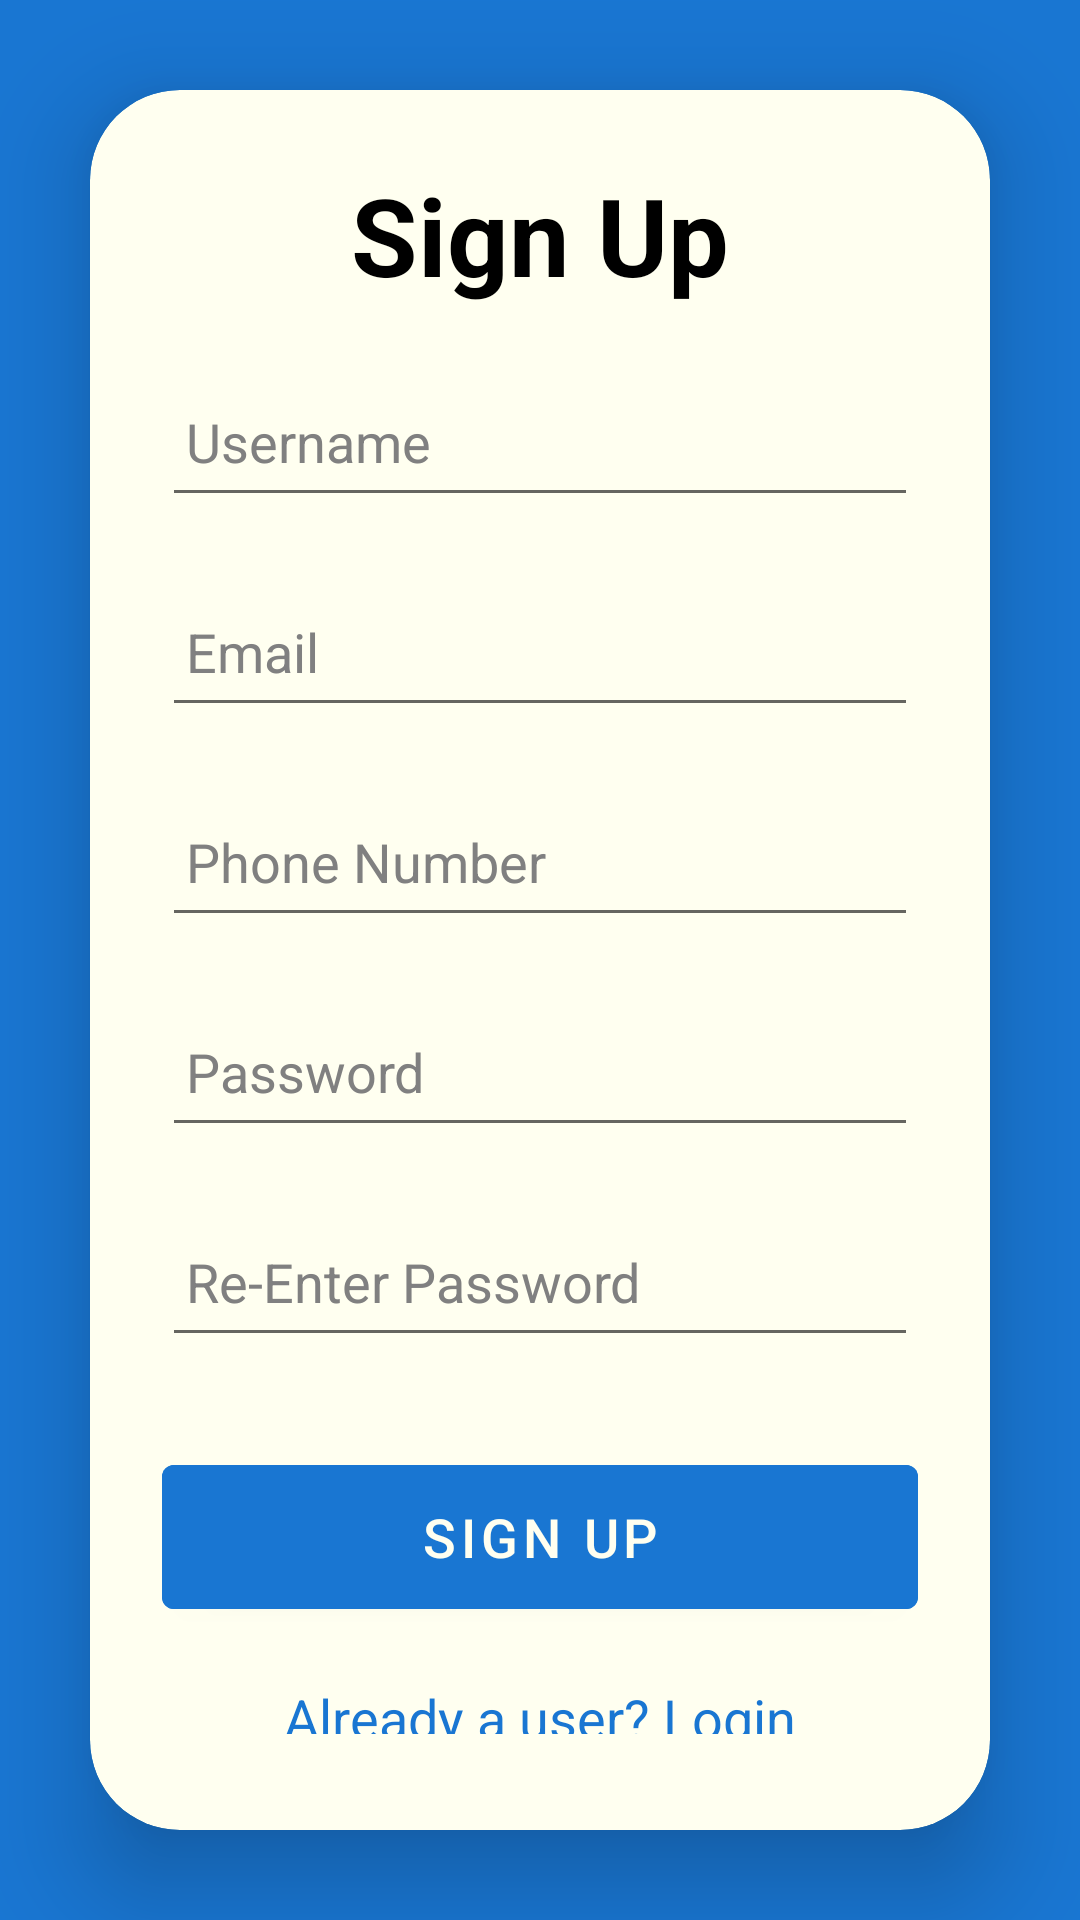

Write the Android layout XML for this screen, with the resource values it uses.
<!-- AndroidManifest.xml: activity theme Theme.AR_APPLICATION -->
<!-- res/layout/activity_signup.xml -->
<LinearLayout
    xmlns:android="http://schemas.android.com/apk/res/android"
    xmlns:app="http://schemas.android.com/apk/res-auto"
    xmlns:tools="http://schemas.android.com/tools"
    android:layout_width="match_parent"
    android:layout_height="match_parent"
    android:orientation="vertical"
    android:gravity="center"
    tools:context=".SignupActivity"
    android:background="@color/darkBlue">

    <androidx.cardview.widget.CardView
        android:layout_width="match_parent"
        android:layout_height="wrap_content"
        android:layout_margin="30dp"
        app:cardCornerRadius="30dp"
        app:cardElevation="20dp"
        app:cardBackgroundColor="@color/ivory">

        <LinearLayout
            android:layout_width="match_parent"
            android:layout_height="wrap_content"
            android:orientation="vertical"
            android:layout_gravity="center_horizontal"
            android:padding="24dp">

            
            <TextView
                android:layout_width="match_parent"
                android:layout_height="wrap_content"
                android:text="Sign Up"
                android:textSize="36sp"
                android:textAlignment="center"
                android:textStyle="bold"
                android:textColor="@color/black" />

            
            <EditText
                android:id="@+id/signup_username"
                android:layout_width="match_parent"
                android:layout_height="50dp"
                android:layout_marginTop="20dp"
                android:padding="8dp"
                android:hint="Username"
                android:textColor="@color/black"
                android:textColorHint="@color/gray" />

            
            <EditText
                android:id="@+id/signup_email"
                android:layout_width="match_parent"
                android:layout_height="50dp"
                android:layout_marginTop="20dp"
                android:padding="8dp"
                android:hint="Email"
                android:inputType="textEmailAddress"
                android:textColor="@color/black"
                android:textColorHint="@color/gray" />

            
            <EditText
                android:id="@+id/signup_phone"
                android:layout_width="match_parent"
                android:layout_height="50dp"
                android:layout_marginTop="20dp"
                android:padding="8dp"
                android:hint="Phone Number"
                android:inputType="phone"
                android:textColor="@color/black"
                android:textColorHint="@color/gray" />

            
            <EditText
                android:id="@+id/signup_password"
                android:layout_width="match_parent"
                android:layout_height="50dp"
                android:layout_marginTop="20dp"
                android:padding="8dp"
                android:hint="Password"
                android:inputType="textPassword"
                android:textColor="@color/black"
                android:textColorHint="@color/gray" />

            
            <EditText
                android:id="@+id/reenterSignupPassword"
                android:layout_width="match_parent"
                android:layout_height="50dp"
                android:layout_marginTop="20dp"
                android:padding="8dp"
                android:hint="Re-Enter Password"
                android:inputType="textPassword"
                android:textColor="@color/black"
                android:textColorHint="@color/gray" />

            
            <Button
                android:id="@+id/signup_button"
                android:layout_width="match_parent"
                android:layout_height="60dp"
                android:text="Sign Up"
                android:textSize="18sp"
                android:layout_marginTop="30dp"
                android:backgroundTint="@color/darkBlue"
                android:textColor="@color/ivory" />

            
            <TextView
                android:id="@+id/loginRedirectText"
                android:layout_width="wrap_content"
                android:layout_height="wrap_content"
                android:text="Already a user? Login"
                android:layout_gravity="center"
                android:padding="8dp"
                android:layout_marginTop="10dp"
                android:textColor="@color/darkBlue"
                android:textSize="18sp" />

        </LinearLayout>

    </androidx.cardview.widget.CardView>

</LinearLayout>
<!-- resources referenced by this layout -->
<resources>
  <color name="black">#000000</color>
  <color name="darkBlue">#1976D2</color>
  <color name="gray">#808080</color>
  <color name="ivory">#FFFFF0</color>
  <style name="Theme.AR_APPLICATION" parent="Theme.MaterialComponents.Light.NoActionBar">
          
          <item name="colorPrimary">@color/blue_900</item>
          <item name="colorPrimaryVariant">@color/blue_900</item>
          <item name="colorOnPrimary">@color/white</item>
  
          
          <item name="android:statusBarColor">@color/blue_900</item>
          <item name="android:navigationBarColor">@color/blue_900</item>
      </style>
  <color name="blue_900">#0D47A1</color>
  <color name="white">#FFFFFF</color>
</resources>
